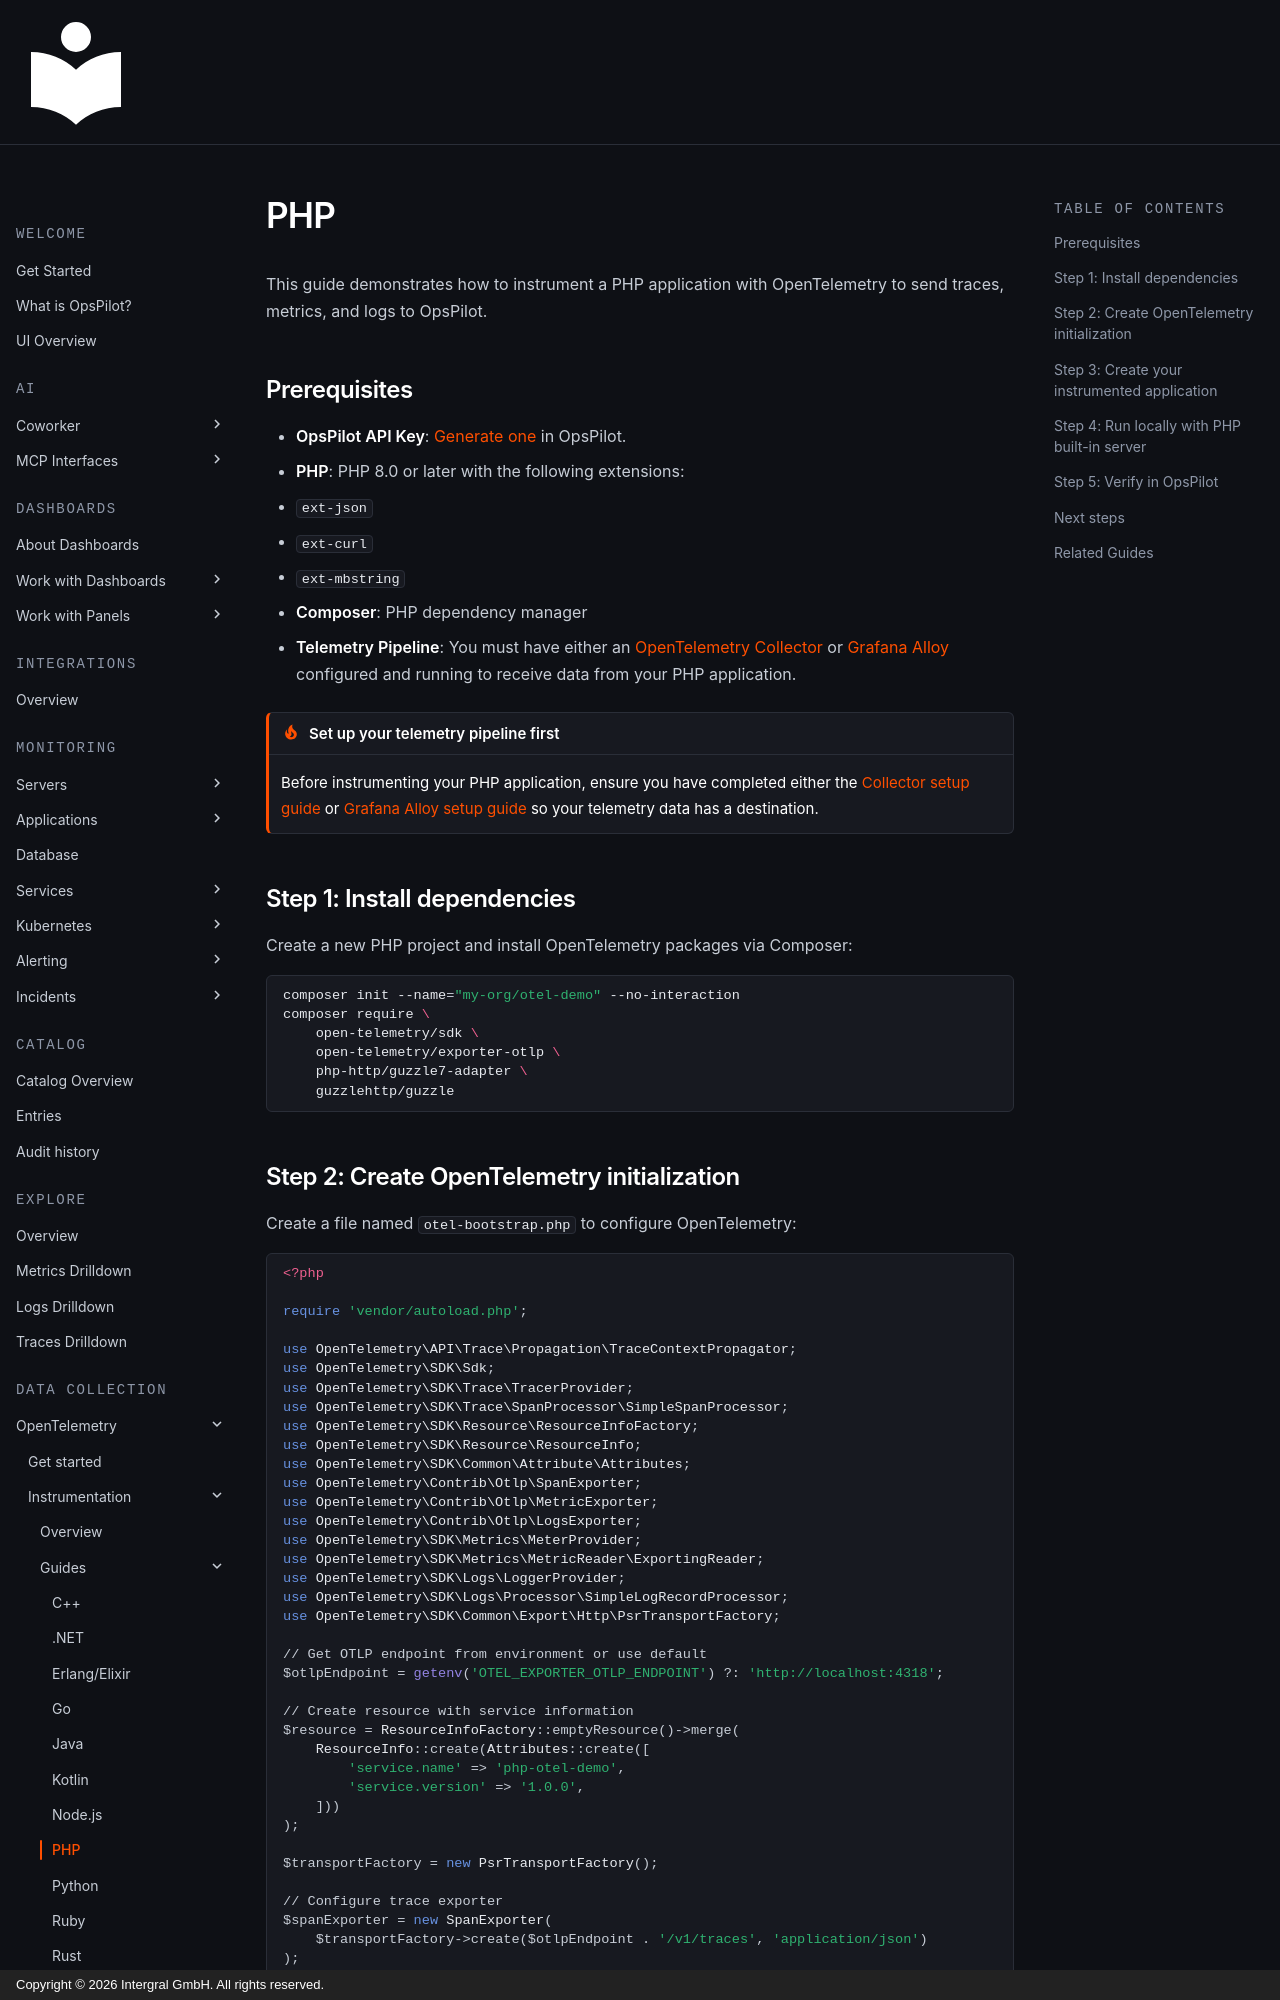

repository: intergral/opspilot-docs · page: Monitor-your-data/OpenTelemetry/Instrumentation/PHP/index.html · generator: mkdocs · copyright: Copyright © 2026 Intergral GmbH. All rights reserved.

# PHP

This guide demonstrates how to instrument a PHP application with OpenTelemetry to send traces, metrics, and logs to OpsPilot.

## Prerequisites

* **OpsPilot API Key**: [Generate one](https://app.opspilot.com/organization/api-keys) in OpsPilot.
* **PHP**: PHP 8.0 or later with the following extensions:
  - `ext-json`
  - `ext-curl`
  - `ext-mbstring`
* **Composer**: PHP dependency manager
* **Telemetry Pipeline**: You must have either an [OpenTelemetry Collector](/Monitor-your-data/OpenTelemetry/Shipping/Collector/) or [Grafana Alloy](/Monitor-your-data/OpenTelemetry/Shipping/Grafana-agent/) configured and running to receive data from your PHP application.

!!! tip "Set up your telemetry pipeline first"
    Before instrumenting your PHP application, ensure you have completed either the [Collector setup guide](/Monitor-your-data/OpenTelemetry/Shipping/Collector/) or [Grafana Alloy setup guide](/Monitor-your-data/OpenTelemetry/Shipping/Grafana-agent/) so your telemetry data has a destination.

## Step 1: Install dependencies

Create a new PHP project and install OpenTelemetry packages via Composer:

```bash
composer init --name="my-org/otel-demo" --no-interaction
composer require \
    open-telemetry/sdk \
    open-telemetry/exporter-otlp \
    php-http/guzzle7-adapter \
    guzzlehttp/guzzle
```
